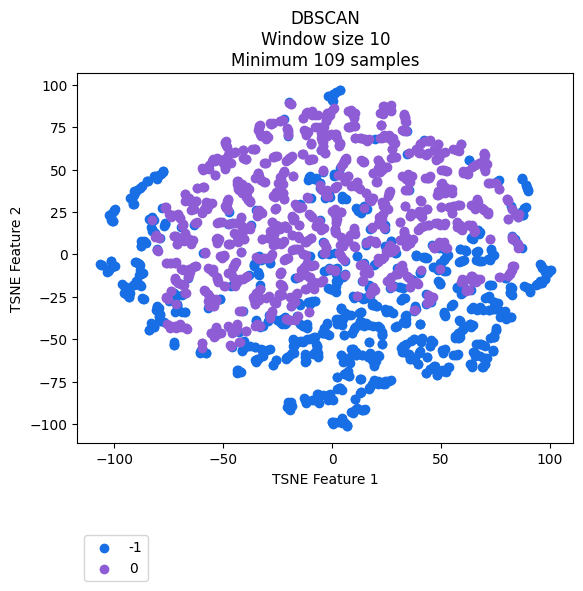

The data file committed next to this chart (first rows):
vehicle, ride, cluster, TSNE_f1, TSNE_f2
Vehicle_1, events_4595074, -1, 6.302, -69.65
Vehicle_1, events_4596154, -1, 7.747, -71.88
Vehicle_1, events_4613800, -1, 7.167, -68.73
Vehicle_1, events_4615977, -1, 12.8, -73.47
Vehicle_1, events_4617067, -1, -1.785, -83.13
Vehicle_1, events_4635057, -1, -19.38, -87.34
Vehicle_1, events_4635736, -1, 6.65, -62.4
Vehicle_1, events_4636811, -1, -1.608, -85.22
Vehicle_1, events_4637203, -1, 19.37, -74.05
Vehicle_1, events_4637536, -1, 5.374, -62.82
Vehicle_1, events_4653595, -1, -1.164, -82.44
Vehicle_1, events_4654690, -1, 21.65, -59.89
Vehicle_1, events_4656079, -1, 3.278, -78.46
Vehicle_1, events_4656440, 0, 51.76, 60.38
Vehicle_1, events_4673501, -1, 19.48, -75.48
Vehicle_1, events_4674841, -1, -12.4, -85.34
Vehicle_1, events_4675138, -1, 5.539, -70.42
Vehicle_1, events_4695799, -1, 19.26, -63.14
Vehicle_1, events_4697405, -1, 16.53, -60.2
Vehicle_1, events_4697940, -1, -6.868, -82.14
Vehicle_1, events_4698272, -1, -11.79, -87.19
Vehicle_1, events_4718376, -1, -7.96, -85.56
Vehicle_1, events_4722712, -1, 11.09, -59.31
Vehicle_1, events_4744452, -1, 21.06, -59.62
Vehicle_1, events_4765946, -1, 6.525, -61.98
Vehicle_1, events_4768346, 0, 3.158, 0.7119
Vehicle_1, events_4769562, -1, 7.824, -63.03
Vehicle_1, events_4770262, -1, 8.684, -59.72
Vehicle_1, events_4792086, -1, 19.15, -60.16
Vehicle_1, events_4793264, -1, 2.161, -79.61
Vehicle_1, events_4793684, -1, -20.33, -87.25
Vehicle_1, events_4810071, -1, 9.263, -59.51
Vehicle_1, events_4811705, -1, 17.96, -60.39
Vehicle_1, events_4813043, -1, 4.132, -59.03
Vehicle_1, events_4853176, -1, -18.98, -87.07
Vehicle_1, events_4856335, -1, -35.27, -54.37
Vehicle_1, events_4857010, -1, 21.09, -59.48
Vehicle_1, events_4858154, -1, -1.705, -83.75
Vehicle_1, events_4858835, -1, 4.568, -79.88
Vehicle_1, events_4878783, -1, 18.35, -62.27
Vehicle_1, events_4883779, -1, 19.2, -75.66
Vehicle_1, events_4885327, -1, 45.55, -28.24
Vehicle_1, events_4885992, -1, -35.15, -54.53
Vehicle_1, events_4886235, -1, 4.183, -59.17
Vehicle_1, events_4886994, 0, -23.83, -17.38
Vehicle_1, events_4913081, -1, 6.283, -69.9
Vehicle_1, events_4914311, -1, 20.7, -75.19
Vehicle_1, events_4914734, -1, 22.16, -75.25
Vehicle_1, events_4915035, -1, 43.12, -23.02
Vehicle_1, events_4939965, -1, 19.21, -63.77
Vehicle_1, events_4941555, -1, 3.516, -78.77
Vehicle_1, events_4941998, -1, -12.96, -84.39
Vehicle_1, events_4942202, -1, -7.16, -84.46
Vehicle_1, events_4942422, -1, -20.04, -90.06
Vehicle_1, events_4964829, -1, 7.646, -71.76
Vehicle_1, events_4967282, -1, 34.08, -52.58
Vehicle_1, events_4967949, -1, 24.59, -32.59
Vehicle_1, events_4989537, -1, 2.143, -72.07
Vehicle_1, events_4991921, -1, 17.84, -60.26
Vehicle_1, events_4993778, 0, 35.27, -13.77
... 2,111 more rows
